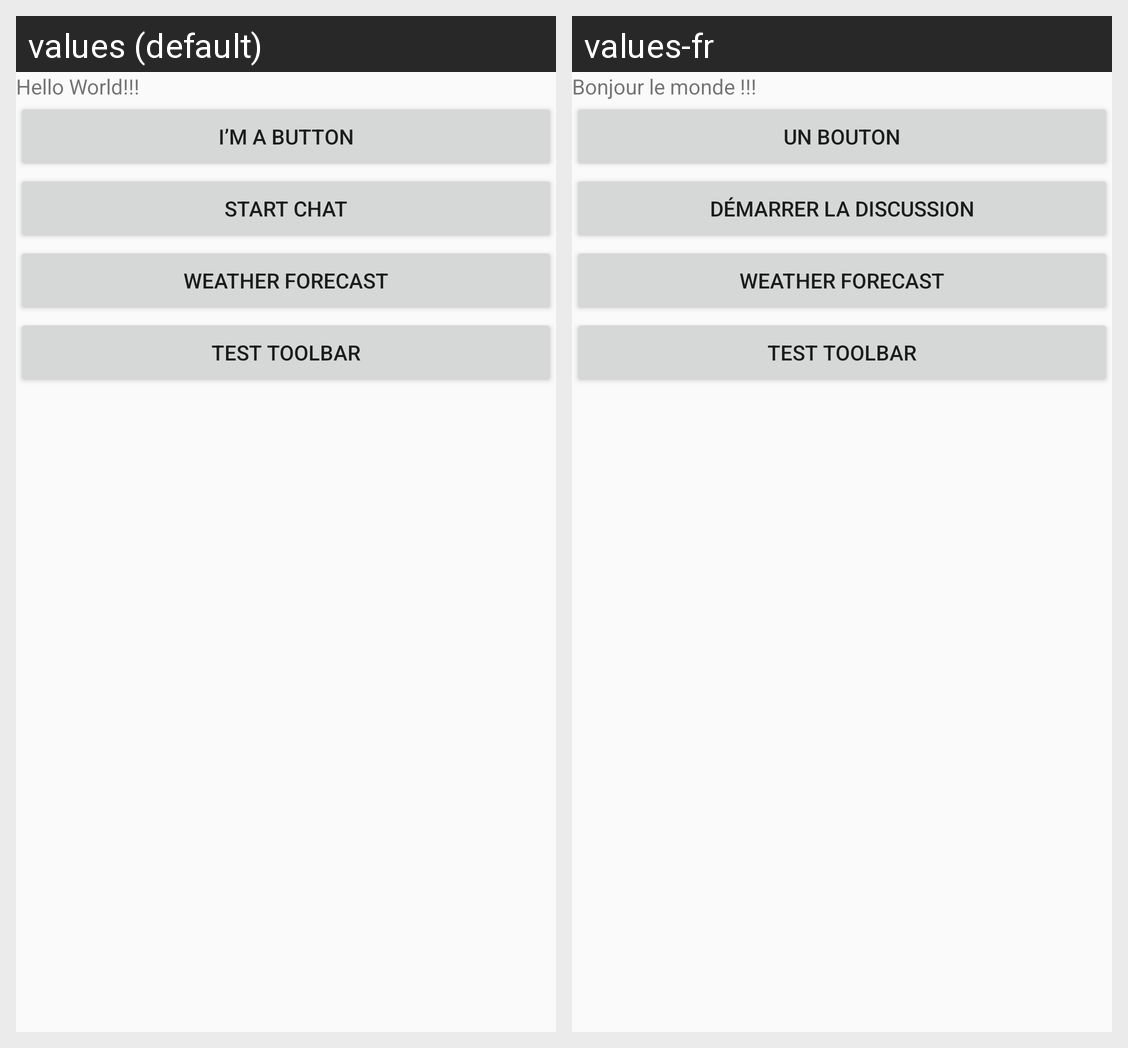

Locale-by-locale string values for the Android screen shown in this grid:
Android screen res/layout/activity_start.xml rendered under 2 locales, left to right: values (default), values-fr. Device: Nexus 5 (rendered at 1080×1920; each locale shown at half size, 540×960, under a caption strip naming it); theme AppTheme.
Strings drawn on this screen, with the default value and each locale's value (text and hints the layout hard-codes, and strings that could not be matched under every locale, appear in the picture but are not listed):

hello_message
  values: Hello World!!!
  values-fr: Bonjour le monde !!!

ButtonText
  values: I’m a button
  values-fr: Un Bouton

ChatButtonText
  values: Start Chat
  values-fr: Démarrer la Discussion
